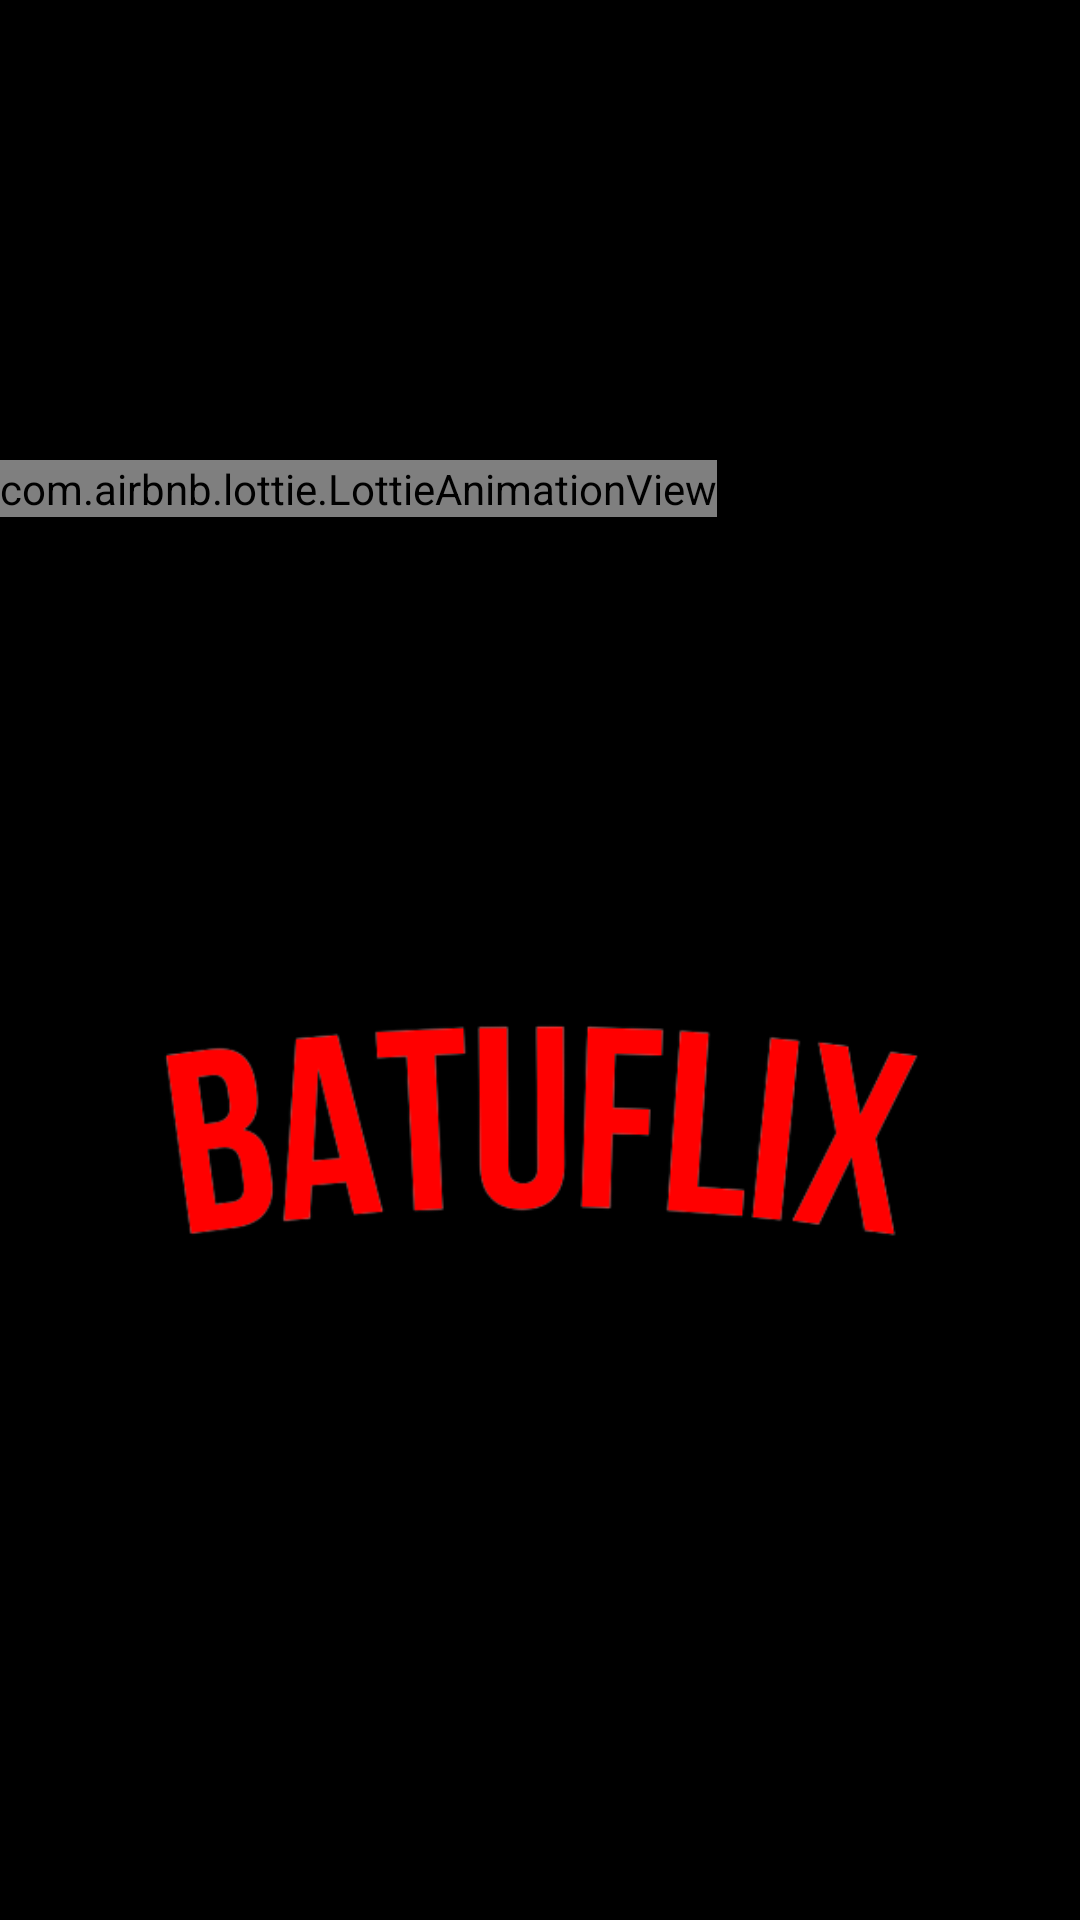

The Android layout XML behind this screen, and the referenced resources:
<!-- AndroidManifest.xml: application theme Theme.MovieMobileApp -->
<!-- res/layout/activity_splash.xml -->
<?xml version="1.0" encoding="utf-8"?>
<androidx.constraintlayout.widget.ConstraintLayout xmlns:android="http://schemas.android.com/apk/res/android"
    xmlns:app="http://schemas.android.com/apk/res-auto"
    xmlns:tools="http://schemas.android.com/tools"
    android:layout_width="match_parent"
    android:layout_height="match_parent"
    tools:context=".SplashActivity"
    android:background="@color/black"
    android:id="@+id/splashlayout">


    <com.airbnb.lottie.LottieAnimationView
        android:id="@+id/movie"
        android:layout_width="wrap_content"
        android:layout_height="wrap_content"
        app:layout_constraintBottom_toBottomOf="parent"
        app:layout_constraintEnd_toEndOf="parent"
        app:layout_constraintHorizontal_bias="0.0"
        app:layout_constraintStart_toStartOf="parent"
        app:layout_constraintTop_toTopOf="parent"
        app:layout_constraintVertical_bias="0.247"
        app:lottie_autoPlay="true"
        app:lottie_loop="true"
        app:lottie_rawRes="@raw/splashscreennewanimation" />

    <ImageView
        android:id="@+id/imageView4"
        android:layout_width="300dp"
        android:layout_height="wrap_content"
        android:layout_marginBottom="196dp"
        app:layout_constraintBottom_toBottomOf="parent"
        app:layout_constraintEnd_toEndOf="parent"
        app:layout_constraintHorizontal_bias="0.495"
        app:layout_constraintStart_toStartOf="parent"
        app:srcCompat="@drawable/batuflixnewlogos"
        tools:ignore="MissingConstraints" />


</androidx.constraintlayout.widget.ConstraintLayout>
<!-- resources referenced by this layout -->
<resources>
  <color name="black">#FF000000</color>
  <!-- drawable batuflixnewlogos: png bitmap (drawable, 22691 bytes) -->
  <style name="Theme.MovieMobileApp" parent="Theme.MaterialComponents.DayNight.DarkActionBar">
          
          <item name="colorPrimary">@color/purple_700</item>
          <item name="colorPrimaryVariant">@color/purple_700</item>
          <item name="colorOnPrimary">@color/white</item>
          
          <item name="colorSecondary">@color/teal_200</item>
          <item name="colorSecondaryVariant">@color/teal_700</item>
          <item name="colorOnSecondary">@color/black</item>
          
          <item name="android:statusBarColor" tools:targetApi="lollipop">@android:color/transparent</item>
          
      </style>
  <color name="purple_700">#151c25</color>
  <color name="white">#FFFFFFFF</color>
  <color name="teal_200">#FF03DAC5</color>
  <color name="teal_700">#FF018786</color>
</resources>
